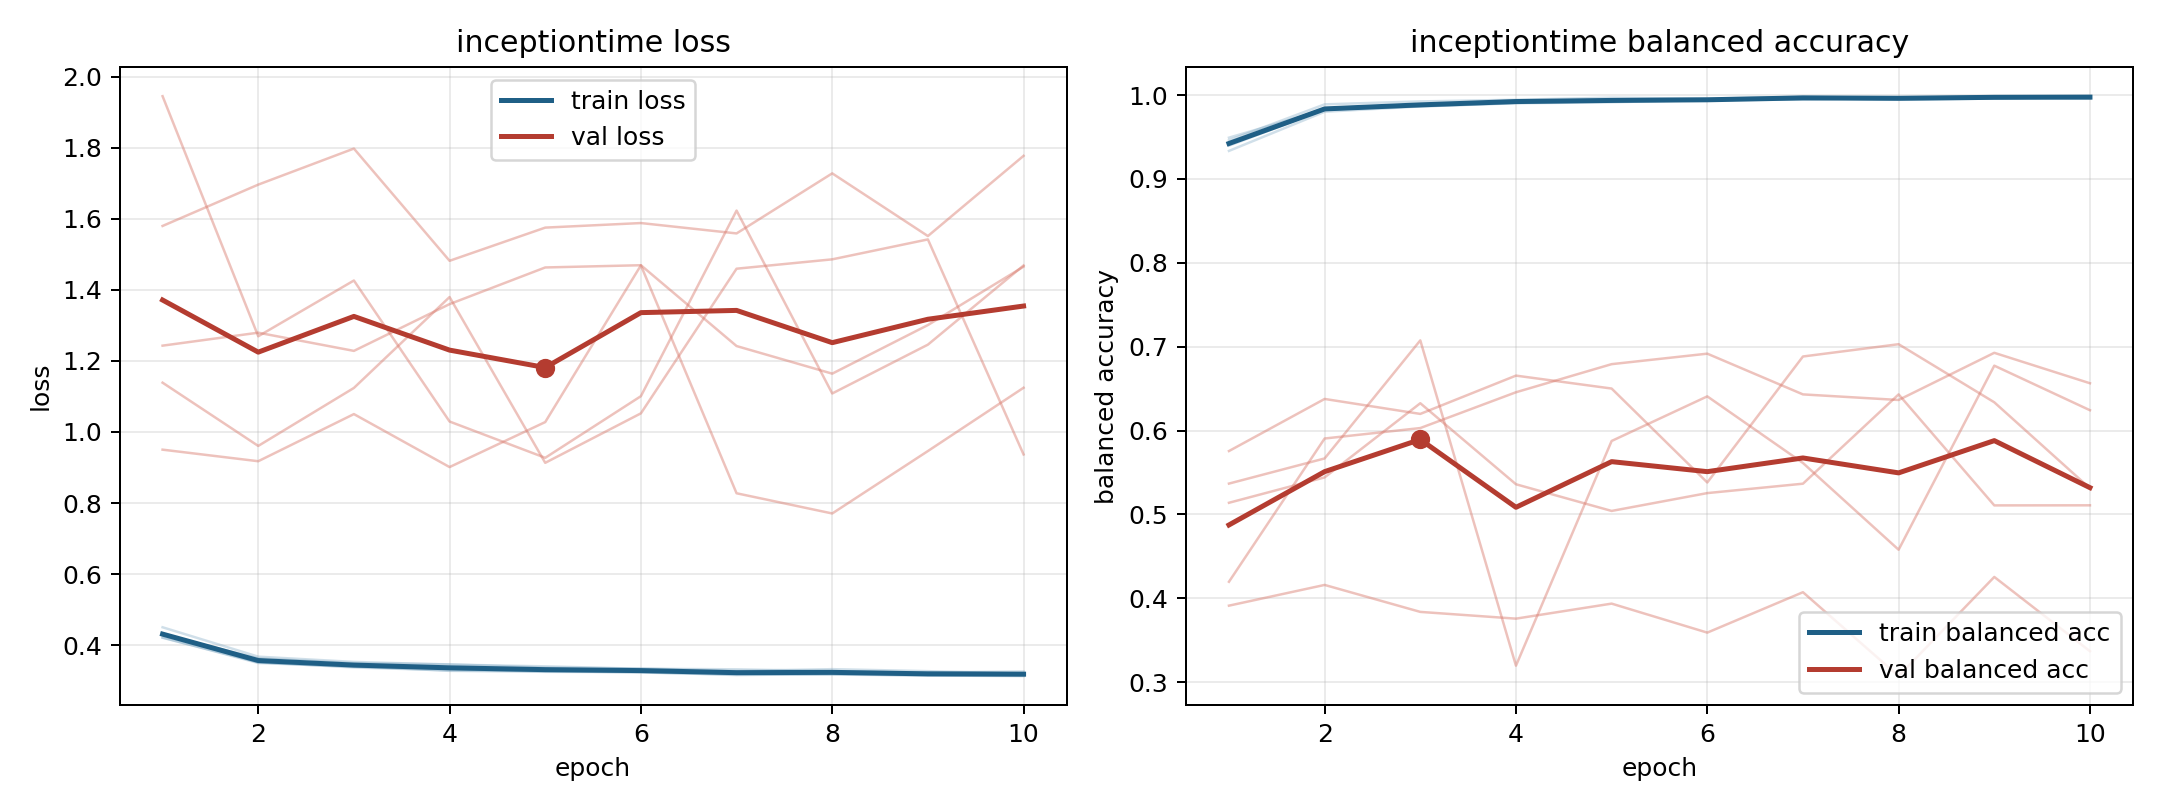

Source data for this figure (header and first rows):
model, fold, epoch, train_loss, train_balanced_accuracy, val_loss, val_balanced_accuracy
inceptiontime, 1, 1, 0.4205, 0.9492, 1.945, 0.4198
inceptiontime, 1, 2, 0.3518, 0.9827, 1.269, 0.5906
inceptiontime, 1, 3, 0.337, 0.989, 1.427, 0.603
inceptiontime, 1, 4, 0.3288, 0.9926, 1.029, 0.6457
inceptiontime, 1, 5, 0.327, 0.9934, 0.9273, 0.6792
inceptiontime, 1, 6, 0.3227, 0.9947, 1.101, 0.6917
inceptiontime, 1, 7, 0.3172, 0.9962, 1.623, 0.6431
inceptiontime, 1, 8, 0.3169, 0.9965, 1.108, 0.6365
inceptiontime, 1, 9, 0.3144, 0.9969, 1.246, 0.6927
inceptiontime, 1, 10, 0.3126, 0.9979, 1.469, 0.6564
inceptiontime, 2, 1, 0.4215, 0.9461, 1.58, 0.3913
inceptiontime, 2, 2, 0.3495, 0.9889, 1.696, 0.416
inceptiontime, 2, 3, 0.3391, 0.9924, 1.798, 0.3839
inceptiontime, 2, 4, 0.3326, 0.9944, 1.482, 0.3758
inceptiontime, 2, 5, 0.3259, 0.9968, 1.575, 0.3937
inceptiontime, 2, 6, 0.3271, 0.9956, 1.588, 0.3592
inceptiontime, 2, 7, 0.3197, 0.9979, 1.559, 0.4074
inceptiontime, 2, 8, 0.322, 0.9967, 1.728, 0.3073
inceptiontime, 2, 9, 0.3164, 0.9984, 1.552, 0.4255
inceptiontime, 2, 10, 0.3178, 0.9983, 1.778, 0.337
inceptiontime, 3, 1, 0.4501, 0.9334, 0.9502, 0.5756
inceptiontime, 3, 2, 0.3674, 0.9801, 0.9177, 0.6377
inceptiontime, 3, 3, 0.3526, 0.9864, 1.05, 0.6199
inceptiontime, 3, 4, 0.3451, 0.9902, 0.9012, 0.6655
inceptiontime, 3, 5, 0.3401, 0.9914, 1.028, 0.6501
inceptiontime, 3, 6, 0.3333, 0.9941, 1.469, 0.5381
inceptiontime, 3, 7, 0.3317, 0.9946, 0.8274, 0.6883
inceptiontime, 3, 8, 0.3266, 0.9968, 0.7705, 0.703
inceptiontime, 3, 9, 0.323, 0.9976, 0.9463, 0.6337
inceptiontime, 3, 10, 0.3256, 0.9962, 1.125, 0.5312
inceptiontime, 4, 1, 0.43, 0.9428, 1.243, 0.5139
inceptiontime, 4, 2, 0.3624, 0.9829, 1.28, 0.5442
inceptiontime, 4, 3, 0.3493, 0.9864, 1.228, 0.6326
inceptiontime, 4, 4, 0.3458, 0.9905, 1.36, 0.536
inceptiontime, 4, 5, 0.3364, 0.9927, 1.463, 0.5042
inceptiontime, 4, 6, 0.334, 0.9935, 1.47, 0.5255
inceptiontime, 4, 7, 0.3272, 0.9964, 1.242, 0.5367
inceptiontime, 4, 8, 0.3322, 0.9944, 1.164, 0.6432
inceptiontime, 4, 9, 0.3265, 0.9958, 1.301, 0.5108
inceptiontime, 4, 10, 0.3195, 0.9986, 1.465, 0.5109
inceptiontime, 5, 1, 0.4321, 0.9397, 1.139, 0.5368
inceptiontime, 5, 2, 0.3513, 0.9827, 0.9607, 0.5668
inceptiontime, 5, 3, 0.3403, 0.9871, 1.124, 0.7075
inceptiontime, 5, 4, 0.3274, 0.9935, 1.38, 0.3198
inceptiontime, 5, 5, 0.3247, 0.9934, 0.9131, 0.5876
inceptiontime, 5, 6, 0.3237, 0.9938, 1.052, 0.6408
inceptiontime, 5, 7, 0.3156, 0.9977, 1.46, 0.5614
inceptiontime, 5, 8, 0.3181, 0.9962, 1.486, 0.458
inceptiontime, 5, 9, 0.3145, 0.9976, 1.542, 0.6774
inceptiontime, 5, 10, 0.3149, 0.9964, 0.9368, 0.6243
